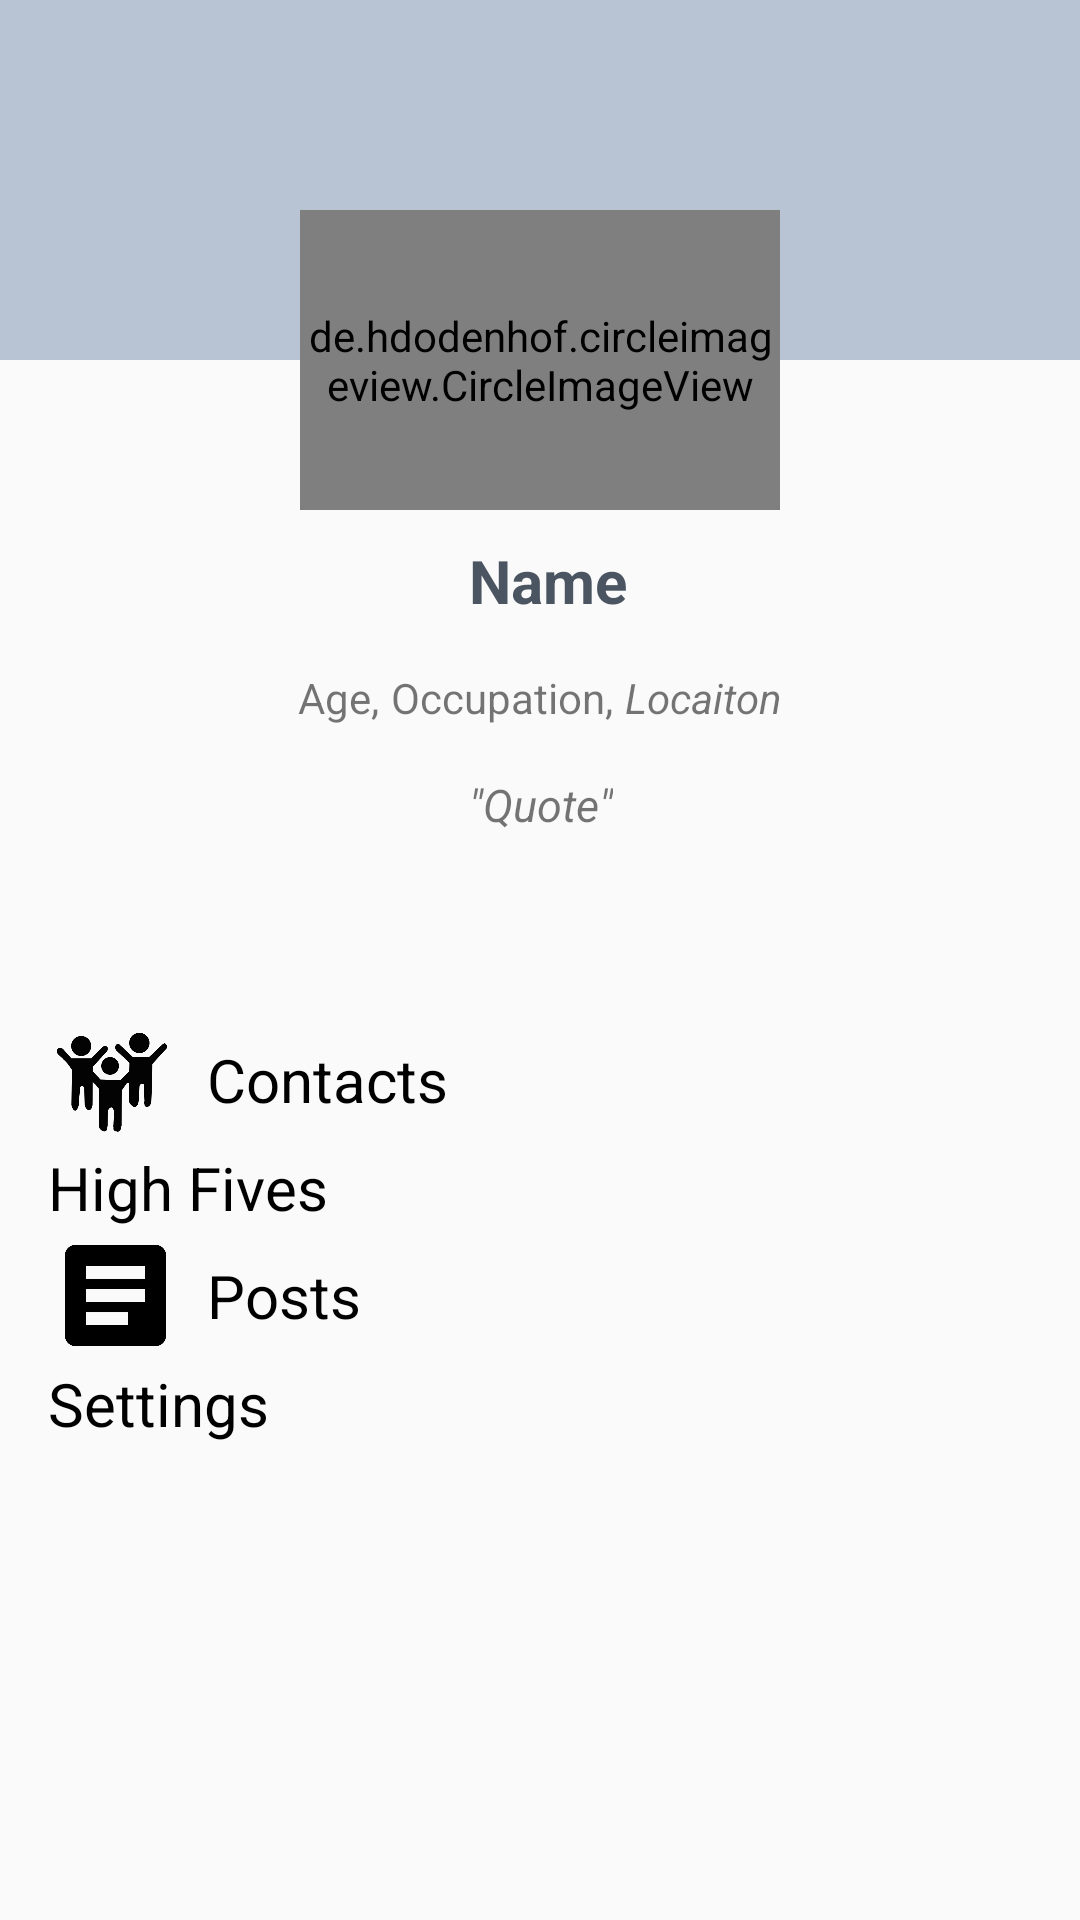

Android layout source for this screen:
<!-- AndroidManifest.xml: application theme AppTheme -->
<!-- res/layout/fragment_menu_profile.xml -->
<?xml version="1.0" encoding="utf-8"?>
<FrameLayout xmlns:android="http://schemas.android.com/apk/res/android"
    xmlns:app="http://schemas.android.com/apk/res-auto"
    xmlns:tools="http://schemas.android.com/tools"
    android:layout_width="match_parent"
    android:layout_height="match_parent"
    tools:context=".Fragments.MainFragments.MenuProfileFragment">

    

    <android.support.constraint.ConstraintLayout
        android:layout_width="match_parent"
        android:layout_height="match_parent">

        <ImageView
            android:id="@+id/profileCoverImg"
            android:layout_width="0dp"
            android:layout_height="120dp"
            android:scaleType="centerCrop"
            android:src="@color/colorPrimary"
            app:layout_constraintEnd_toEndOf="parent"
            app:layout_constraintStart_toStartOf="parent"
            app:layout_constraintTop_toTopOf="parent" />

        <de.hdodenhof.circleimageview.CircleImageView
            android:id="@+id/postActivity_profileImg"
            android:layout_width="0dp"
            android:layout_height="100dp"
            android:layout_marginStart="100dp"
            android:layout_marginLeft="100dp"
            android:layout_marginTop="70dp"
            android:layout_marginEnd="100dp"
            android:layout_marginRight="100dp"
            android:padding="2dp"
            android:src="@drawable/logo"
            app:civ_border_color="#bfcbd9"
            app:civ_border_width="1dp"
            app:layout_constraintEnd_toEndOf="parent"
            app:layout_constraintHorizontal_bias="0.0"
            app:layout_constraintStart_toStartOf="parent"
            app:layout_constraintTop_toTopOf="parent" />

        <TextView
            android:id="@+id/profileNameTxt"
            android:layout_width="wrap_content"
            android:layout_height="wrap_content"
            android:layout_marginStart="8dp"
            android:layout_marginLeft="8dp"
            android:layout_marginTop="180dp"
            android:layout_marginEnd="8dp"
            android:layout_marginRight="8dp"
            android:text="Name"
            android:textColor="#4b5561"
            android:textSize="20sp"
            android:textStyle="bold"
            app:layout_constraintEnd_toEndOf="parent"
            app:layout_constraintHorizontal_bias="0.509"
            app:layout_constraintStart_toStartOf="parent"
            app:layout_constraintTop_toTopOf="parent" />

        <android.support.constraint.ConstraintLayout
            android:id="@+id/constraintLayout2"
            android:layout_width="wrap_content"
            android:layout_height="wrap_content"
            android:layout_marginStart="8dp"
            android:layout_marginLeft="8dp"
            android:layout_marginTop="16dp"
            android:layout_marginEnd="8dp"
            android:layout_marginRight="8dp"
            app:layout_constraintEnd_toEndOf="parent"
            app:layout_constraintStart_toStartOf="parent"
            app:layout_constraintTop_toBottomOf="@+id/profileNameTxt">

            <TextView
                android:id="@+id/profileAgeTxt"
                android:layout_width="wrap_content"
                android:layout_height="wrap_content"
                android:text="Age"
                app:layout_constraintEnd_toStartOf="@+id/textView19"
                app:layout_constraintTop_toTopOf="parent" />

            <TextView
                android:id="@+id/profileOccupationTxt"
                android:layout_width="wrap_content"
                android:layout_height="wrap_content"
                android:layout_marginStart="4dp"
                android:layout_marginLeft="4dp"
                android:text="Occupation"
                app:layout_constraintBottom_toBottomOf="parent"
                app:layout_constraintStart_toEndOf="@+id/textView19"
                app:layout_constraintTop_toTopOf="parent" />

            <TextView
                android:id="@+id/textView19"
                android:layout_width="wrap_content"
                android:layout_height="wrap_content"
                android:layout_marginEnd="4dp"
                android:layout_marginRight="4dp"
                android:text=","
                app:layout_constraintEnd_toStartOf="@+id/profileOccupationTxt"
                app:layout_constraintTop_toTopOf="parent" />

            <TextView
                android:id="@+id/textView20"
                android:layout_width="wrap_content"
                android:layout_height="wrap_content"
                android:text=","
                app:layout_constraintStart_toEndOf="@+id/profileOccupationTxt"
                app:layout_constraintTop_toTopOf="parent" />

            <TextView
                android:id="@+id/profileLocationTxt"
                android:layout_width="wrap_content"
                android:layout_height="wrap_content"
                android:layout_marginStart="4dp"
                android:layout_marginLeft="4dp"
                android:text="Locaiton"
                android:textStyle="italic"
                app:layout_constraintStart_toEndOf="@+id/textView20"
                app:layout_constraintTop_toTopOf="parent" />
        </android.support.constraint.ConstraintLayout>

        <TextView
            android:id="@+id/profileQuoteTxt"
            android:layout_width="wrap_content"
            android:layout_height="wrap_content"
            android:layout_marginStart="160dp"
            android:layout_marginLeft="160dp"
            android:layout_marginTop="16dp"
            android:layout_marginEnd="160dp"
            android:layout_marginRight="160dp"
            android:text='"Quote"'
            android:textSize="15sp"
            android:textStyle="italic"
            app:layout_constraintEnd_toEndOf="parent"
            app:layout_constraintHorizontal_bias="0.496"
            app:layout_constraintStart_toStartOf="parent"
            app:layout_constraintTop_toBottomOf="@+id/constraintLayout2" />

        <HorizontalScrollView
            android:id="@+id/horizontalScrollView"
            android:layout_width="0dp"
            android:layout_height="35dp"
            android:layout_marginTop="16dp"
            app:layout_constraintEnd_toEndOf="parent"
            app:layout_constraintStart_toStartOf="parent"
            app:layout_constraintTop_toBottomOf="@+id/profileQuoteTxt">

            <LinearLayout
                android:id="@+id/profileInterestsLyt"
                android:layout_width="wrap_content"
                android:layout_height="wrap_content"
                android:orientation="horizontal" />
        </HorizontalScrollView>

        <LinearLayout
            android:layout_width="0dp"
            android:layout_height="0dp"
            android:layout_marginStart="16dp"
            android:layout_marginLeft="16dp"
            android:layout_marginTop="8dp"
            android:layout_marginEnd="16dp"
            android:layout_marginRight="16dp"
            android:orientation="vertical"
            app:layout_constraintBottom_toBottomOf="parent"
            app:layout_constraintEnd_toEndOf="parent"
            app:layout_constraintStart_toStartOf="parent"
            app:layout_constraintTop_toBottomOf="@+id/horizontalScrollView">

            <TextView
                android:id="@+id/profile_contactsTxt"
                android:layout_width="match_parent"
                android:gravity="center_vertical"
                android:layout_height="wrap_content"
                android:drawableLeft="@drawable/profile_contacts_drawable"
                android:drawablePadding="8dp"
                android:text="Contacts"
                android:textColor="@android:color/black"
                android:textSize="20sp" />
            <TextView
                android:id="@+id/profile_highFivesTxt"
                android:layout_width="match_parent"
                android:gravity="center_vertical"
                android:layout_height="wrap_content"
                android:drawableLeft="@drawable/profile_highfives_drawable"
                android:drawablePadding="8dp"
                android:text="High Fives"
                android:textColor="@android:color/black"
                android:textSize="20sp" />
            <TextView
                android:id="@+id/profile_postsTxt"
                android:layout_width="match_parent"
                android:gravity="center_vertical"
                android:layout_height="wrap_content"
                android:drawableLeft="@drawable/profile_posts_drawable"
                android:drawablePadding="8dp"
                android:text="Posts"
                android:textColor="@android:color/black"
                android:textSize="20sp" />
            <TextView
                android:id="@+id/profile_settingsTxt"
                android:layout_width="match_parent"
                android:gravity="center_vertical"
                android:layout_height="wrap_content"
                android:drawableLeft="@drawable/profile_settings_drawable"
                android:drawablePadding="8dp"
                android:text="Settings"
                android:textColor="@android:color/black"
                android:textSize="20sp" />
        </LinearLayout>

    </android.support.constraint.ConstraintLayout>
</FrameLayout>
<!-- resources referenced by this layout -->
<resources>
  <color name="colorPrimary">#b8c3d3</color>
  <!-- drawable logo: png bitmap (drawable, 83706 bytes) -->
  <!-- drawable profile_contacts_drawable (drawable) -->
  <?xml version="1.0" encoding="utf-8"?>
  <layer-list xmlns:android="http://schemas.android.com/apk/res/android" >
  
      <item
          android:drawable="@drawable/people_icon"
          android:width="45dp"
          android:height="45dp"
          />
  
  </layer-list >
  <!-- drawable profile_highfives_drawable (drawable) -->
  <?xml version="1.0" encoding="utf-8"?>
  <layer-list xmlns:android="http://schemas.android.com/apk/res/android" >
  
      <item
          android:drawable="@drawable/highfive"
          android:width="45dp"
          android:height="45dp"
          />
  
  </layer-list >
  <!-- drawable profile_posts_drawable (drawable) -->
  <?xml version="1.0" encoding="utf-8"?>
  <layer-list xmlns:android="http://schemas.android.com/apk/res/android" >
  
      <item
          android:drawable="@drawable/android_list"
          android:width="45dp"
          android:height="45dp"
          />
  
  </layer-list >
  <!-- drawable profile_settings_drawable (drawable) -->
  <?xml version="1.0" encoding="utf-8"?>
  <layer-list xmlns:android="http://schemas.android.com/apk/res/android" >
  
      <item
          android:drawable="@drawable/gears"
          android:width="45dp"
          android:height="45dp"
          />
  
  </layer-list >
  <style name="AppTheme" parent="Theme.AppCompat.Light.NoActionBar">
          
          <item name="colorPrimary">@color/colorPrimary</item>
          <item name="colorPrimaryDark">@color/colorPrimaryDark</item>
          <item name="colorAccent">@color/colorAccent</item>
          <item name="sv_backgroundColor">#cf58869f</item>
      </style>
  <!-- drawable people_icon: png bitmap (drawable, 32445 bytes) -->
  <!-- drawable android_list: png bitmap (drawable, 3481 bytes) -->
  <color name="colorPrimaryDark">#535d6b</color>
  <color name="colorAccent">#202e3e</color>
</resources>
